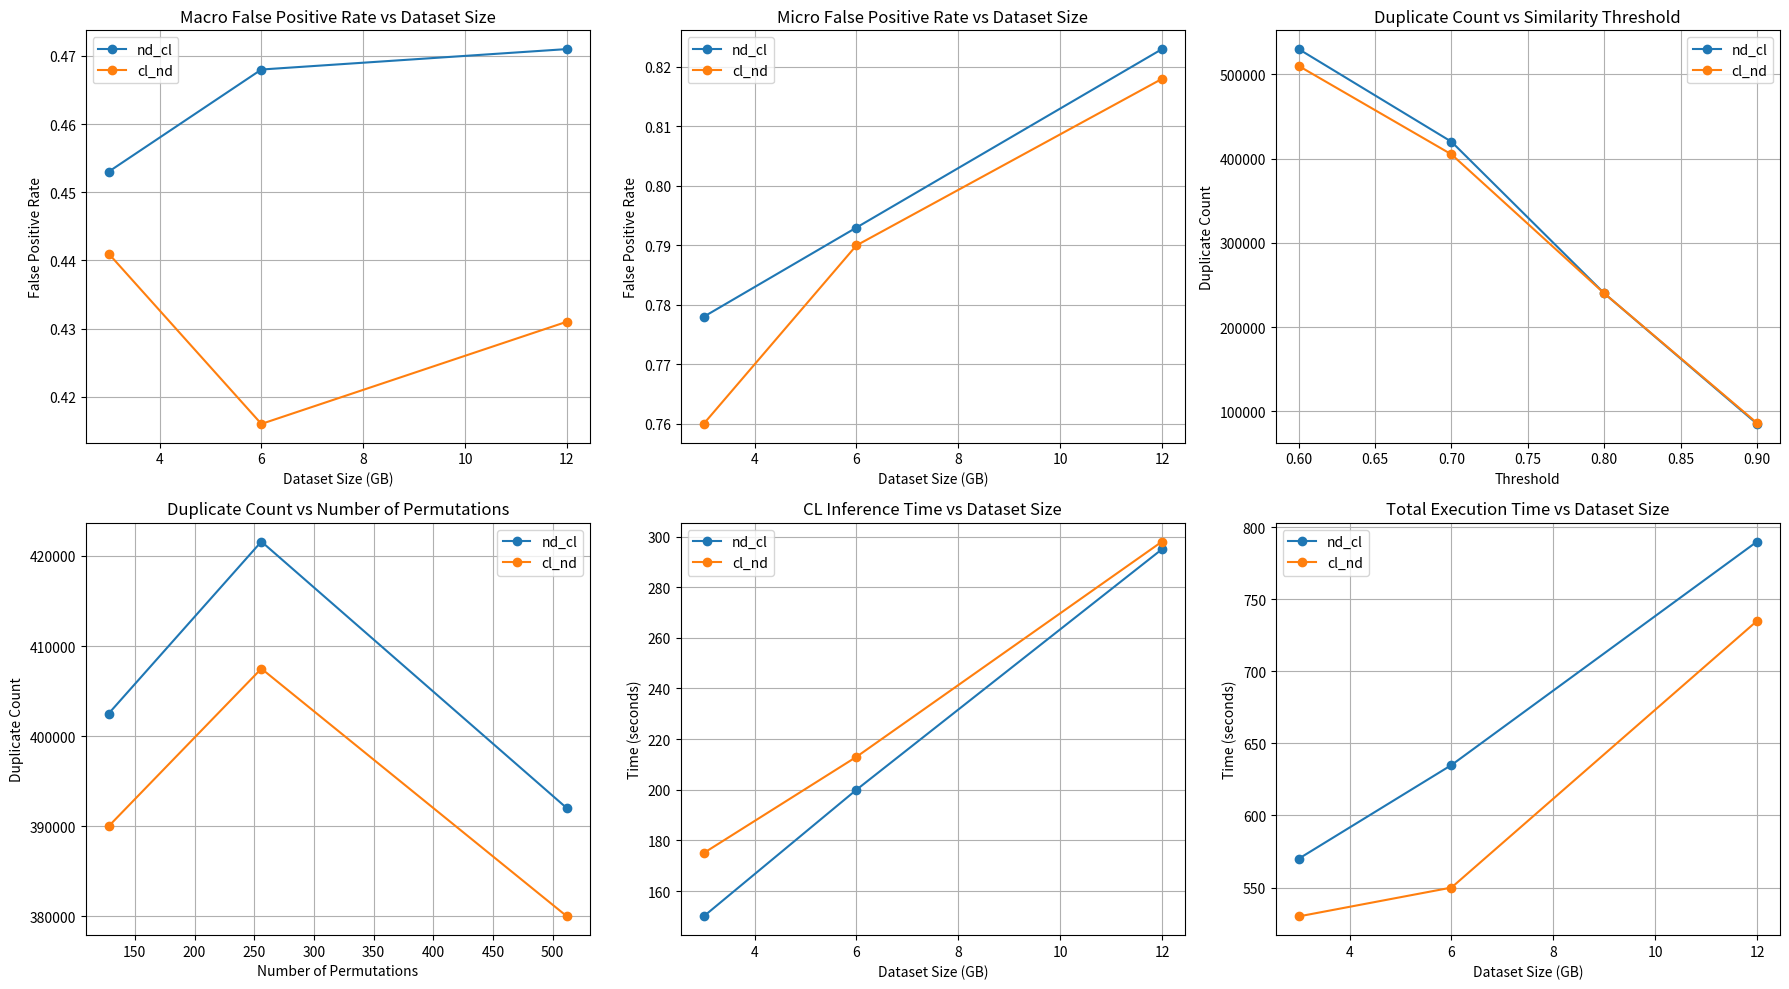

This chart was generated by the following Python code:
import matplotlib.pyplot as plt

# Data
dataset_sizes = [3, 6, 12]

fp_macro_nd_cl = [0.453, 0.468, 0.471]
fp_macro_cl_nd = [0.441, 0.416, 0.431]

fp_micro_nd_cl = [0.778, 0.793, 0.823]
fp_micro_cl_nd = [0.760, 0.790, 0.818]

thresholds = [0.6, 0.7, 0.8, 0.9]
dup_thresh_nd_cl = [530000, 420000, 240000,  85000]
dup_thresh_cl_nd = [510000, 405000, 240000,  86000]

permutations = [128, 256, 512]
dup_perm_nd_cl = [402500, 421600, 392000]
dup_perm_cl_nd = [390000, 407500, 380000]

cl_inf_nd_cl = [150, 200, 295]
cl_inf_cl_nd = [175, 213, 298]

total_time_nd_cl = [570, 635, 790]
total_time_cl_nd = [530, 550, 735]

# Create subplots
fig, axs = plt.subplots(2, 3, figsize=(18, 10))

# Top-left: Macro FPR vs Dataset Size
ax = axs[0, 0]
ax.plot(dataset_sizes, fp_macro_nd_cl, '-o', label='nd_cl')
ax.plot(dataset_sizes, fp_macro_cl_nd, '-o', label='cl_nd')
ax.set_title('Macro False Positive Rate vs Dataset Size')
ax.set_xlabel('Dataset Size (GB)')
ax.set_ylabel('False Positive Rate')
ax.grid(True)
ax.legend()

# Top-middle: Micro FPR vs Dataset Size
ax = axs[0, 1]
ax.plot(dataset_sizes, fp_micro_nd_cl, '-o', label='nd_cl')
ax.plot(dataset_sizes, fp_micro_cl_nd, '-o', label='cl_nd')
ax.set_title('Micro False Positive Rate vs Dataset Size')
ax.set_xlabel('Dataset Size (GB)')
ax.set_ylabel('False Positive Rate')
ax.grid(True)
ax.legend()

# Top-right: Duplicate Count vs Similarity Threshold
ax = axs[0, 2]
ax.plot(thresholds, dup_thresh_nd_cl, '-o', label='nd_cl')
ax.plot(thresholds, dup_thresh_cl_nd, '-o', label='cl_nd')
ax.set_title('Duplicate Count vs Similarity Threshold')
ax.set_xlabel('Threshold')
ax.set_ylabel('Duplicate Count')
ax.grid(True)
ax.legend()

# Bottom-left: Duplicate Count vs Number of Permutations
ax = axs[1, 0]
ax.plot(permutations, dup_perm_nd_cl, '-o', label='nd_cl')
ax.plot(permutations, dup_perm_cl_nd, '-o', label='cl_nd')
ax.set_title('Duplicate Count vs Number of Permutations')
ax.set_xlabel('Number of Permutations')
ax.set_ylabel('Duplicate Count')
ax.grid(True)
ax.legend()

# Bottom-middle: CL Inference Time vs Dataset Size
ax = axs[1, 1]
ax.plot(dataset_sizes, cl_inf_nd_cl, '-o', label='nd_cl')
ax.plot(dataset_sizes, cl_inf_cl_nd, '-o', label='cl_nd')
ax.set_title('CL Inference Time vs Dataset Size')
ax.set_xlabel('Dataset Size (GB)')
ax.set_ylabel('Time (seconds)')
ax.grid(True)
ax.legend()

# Bottom-right: Total Execution Time vs Dataset Size
ax = axs[1, 2]
ax.plot(dataset_sizes, total_time_nd_cl, '-o', label='nd_cl')
ax.plot(dataset_sizes, total_time_cl_nd, '-o', label='cl_nd')
ax.set_title('Total Execution Time vs Dataset Size')
ax.set_xlabel('Dataset Size (GB)')
ax.set_ylabel('Time (seconds)')
ax.grid(True)
ax.legend()

plt.tight_layout()
plt.show()
